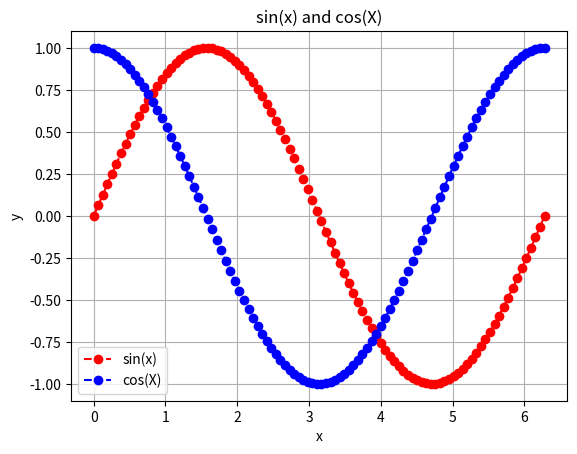

Generate this figure with matplotlib:
import matplotlib.pyplot as plt
import numpy as np

x = np.linspace(0, 2*np.pi, 100)

y_sin = np.sin(x)
y_cos = np.cos(x)

plt.plot(x, y_sin, label='sin(x)', color = 'red', linestyle='--', marker='o')
plt.plot(x, y_cos, label='cos(X)', color = 'blue', linestyle='--', marker='o')

plt.title('sin(x) and cos(X)')
plt.xlabel('x')
plt.ylabel('y')
plt.legend()
plt.grid(True)
plt.show()